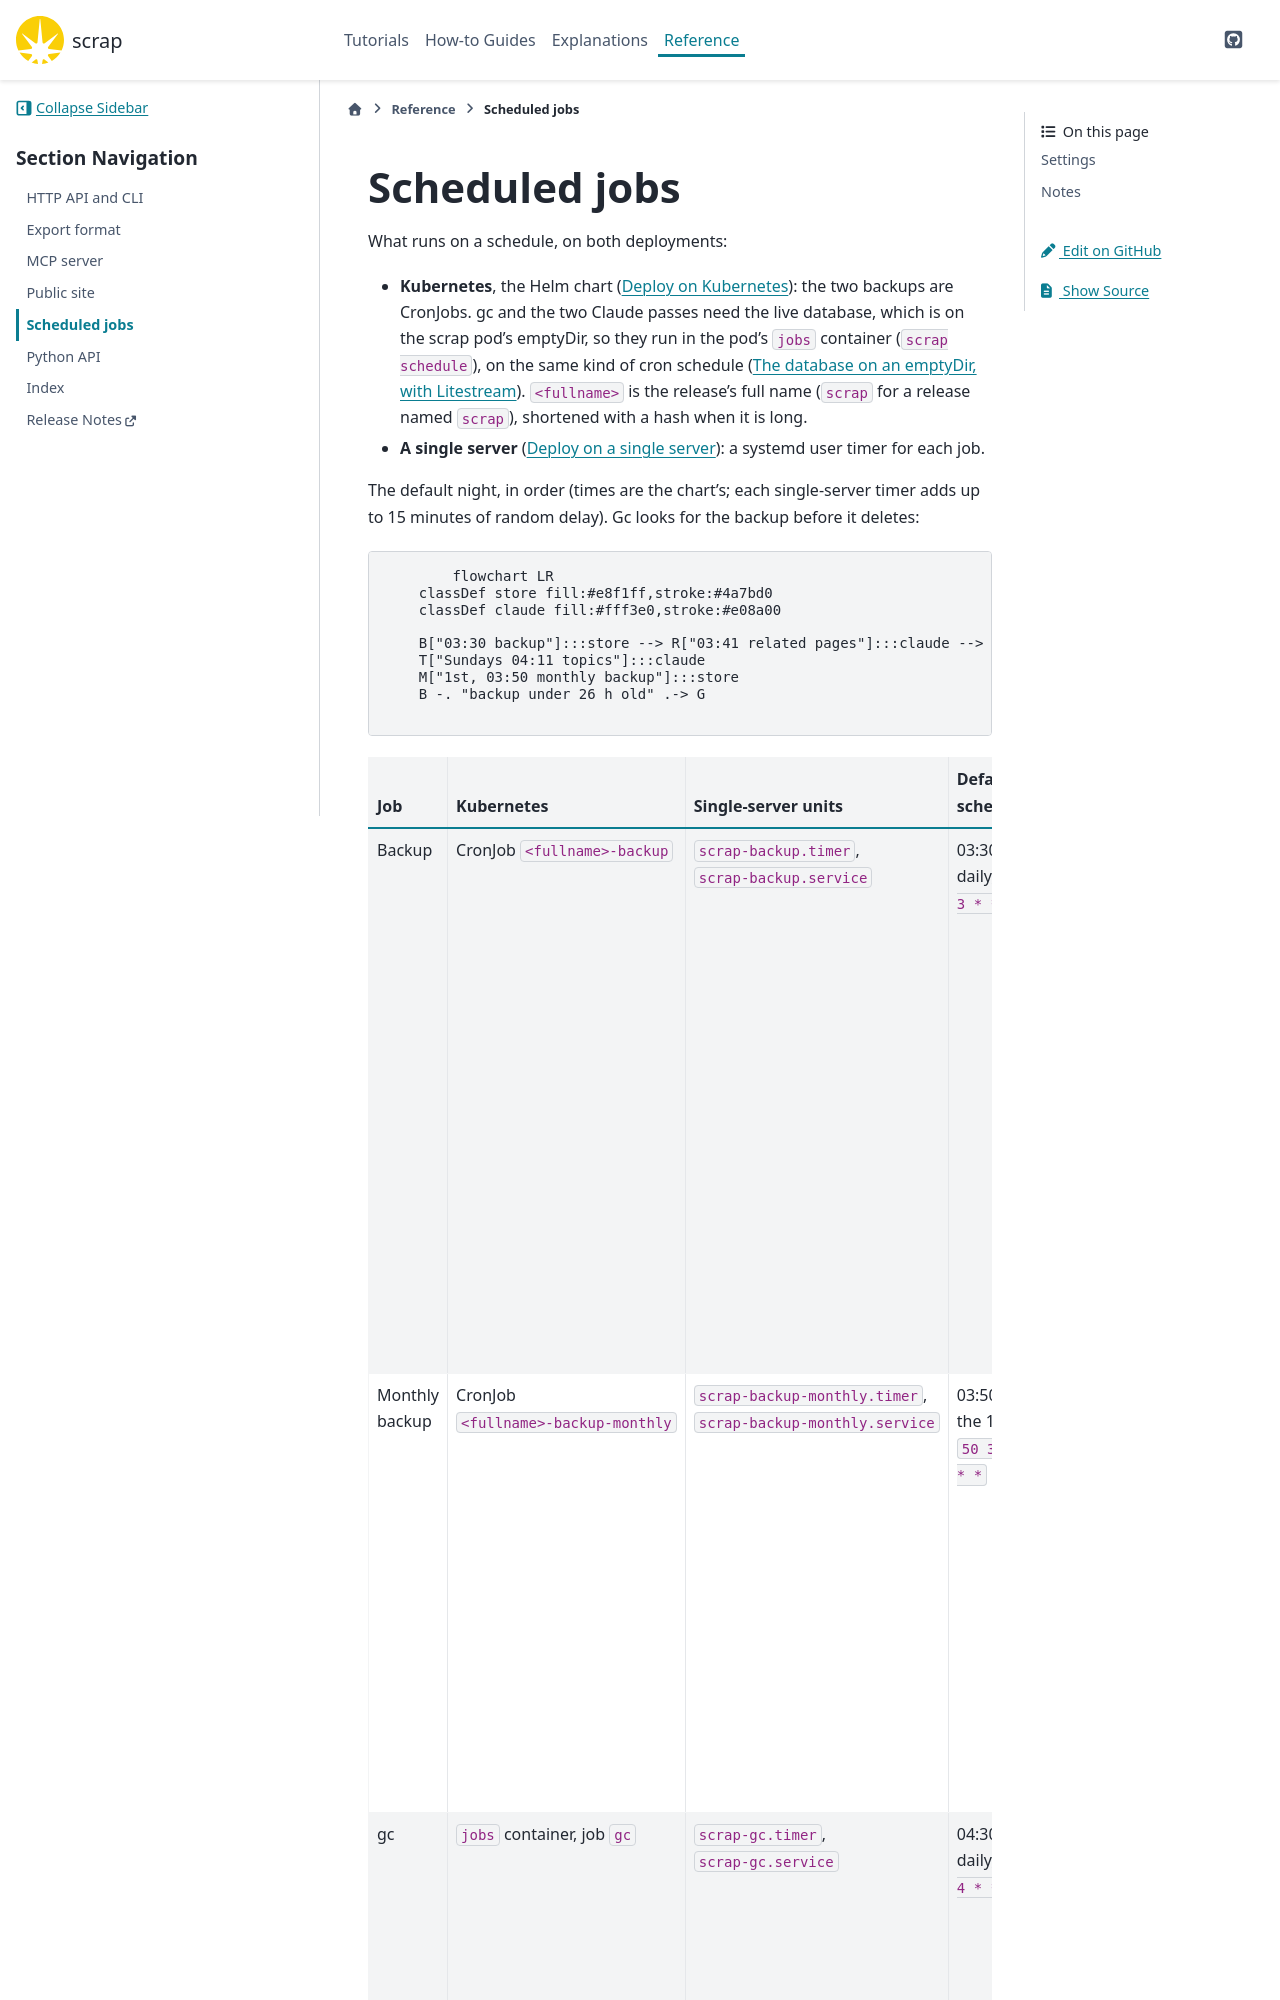

repository: gilesknap/scrap · page: main/reference/scheduled-jobs.html · generator: sphinx

# Scheduled jobs

What runs on a schedule, on both deployments:

- **Kubernetes**, the Helm chart ([](../how-to/deploy-kubernetes.md)): the two backups are
  CronJobs. gc and the two Claude passes need the live database, which is on the scrap pod's
  emptyDir, so they run in the pod's `jobs` container (`scrap schedule`), on the same kind of cron
  schedule ({ref}`k8s-litestream`). `<fullname>` is the release's full name (`scrap` for a
  release named `scrap`), shortened with a hash when it is long.
- **A single server** ([](../how-to/deploy-single-server.md)): a systemd user timer for each job.

The default night, in order (times are the chart's; each single-server timer adds up to 15 minutes of
random delay). Gc looks for the backup before it deletes:

```mermaid
flowchart LR
    classDef store fill:#e8f1ff,stroke:#4a7bd0
    classDef claude fill:#fff3e0,stroke:#e08a00

    B["03:30 backup"]:::store --> R["03:41 related pages"]:::claude --> G["04:30 gc"]:::store
    T["Sundays 04:11 topics"]:::claude
    M["1st, 03:50 monthly backup"]:::store
    B -. "backup under 26 h old" .-> G
```
